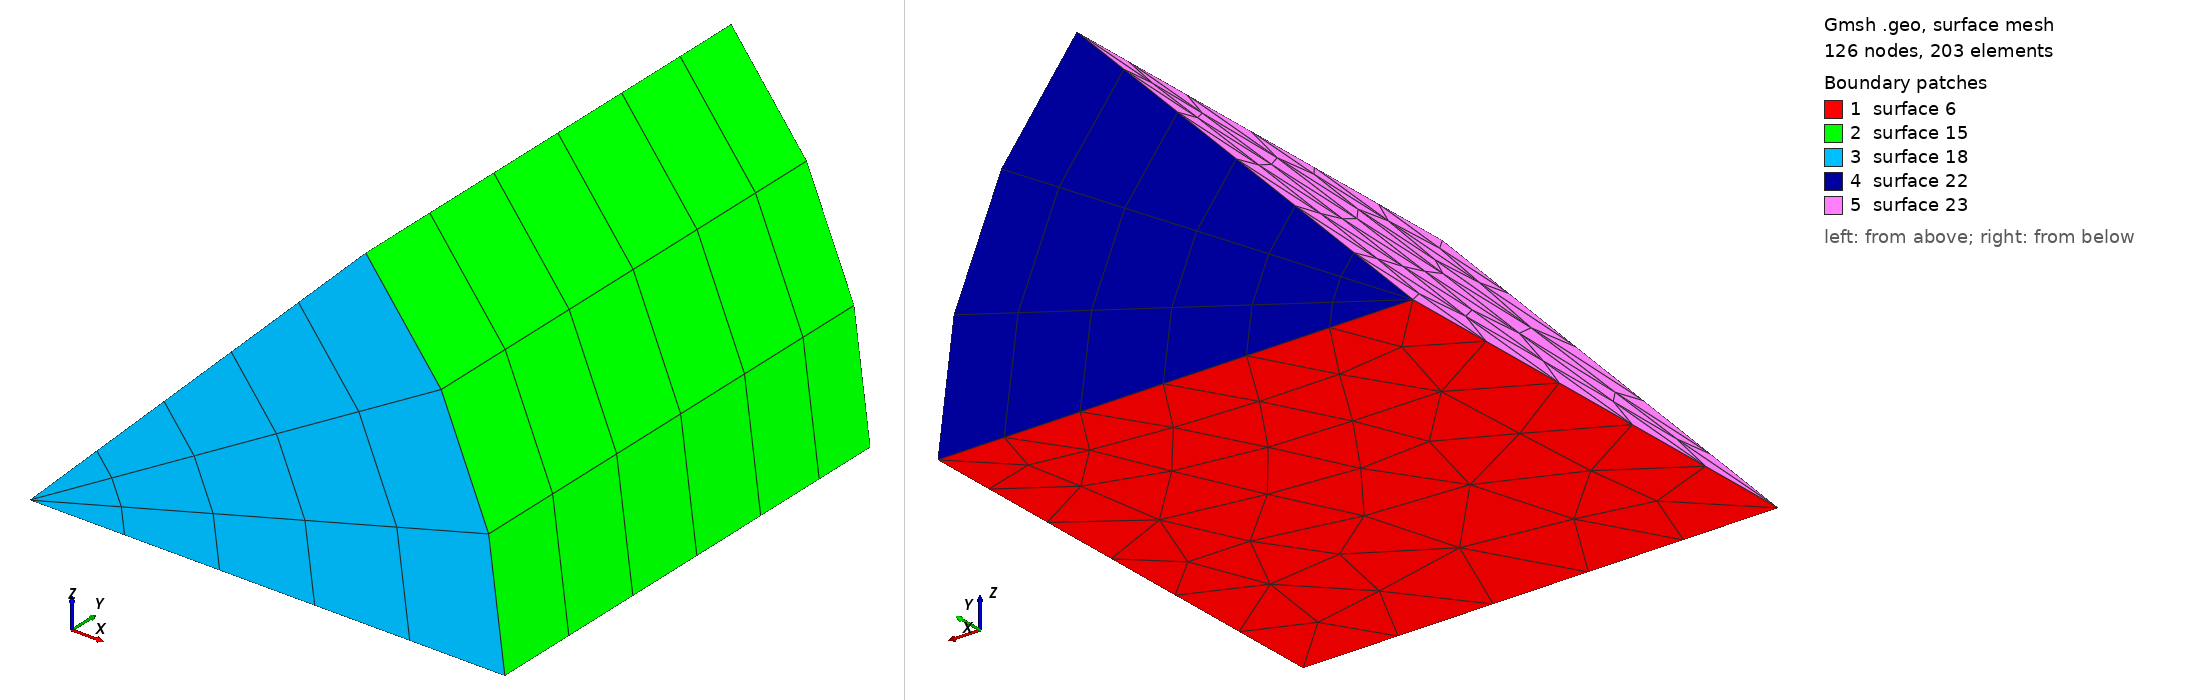

Gmsh geometry script, surface-meshed: 126 nodes, 203 surface elements. Boundary patches (legend numbers): 1 surface 6, 2 surface 15, 3 surface 18, 4 surface 22, 5 surface 23. Left view from above one corner, right view from below the opposite corner. The script declares no physical surfaces, so the legend lists its geometric surfaces. The drawing asked Gmsh for element sizes between 1% and 20% of the model's largest extent; the script's own settings can give other sizes.

=== wedge.geo (drawn) ===
// an example of mesh containing prisms, pyramids and tetrahedra

lc = 0.3;
Point(1) = {0.0,0.0,0.0,lc};
Point(2) = {1,0.0,0.0,lc};
Point(3) = {1,1,0.0,0.5*lc};
Point(4) = {0,1,0.0,lc};
Line(1) = {4,3};
Line(2) = {3,2};
Line(3) = {2,1};
Line(4) = {1,4};
Line Loop(5) = {2,3,4,1};
Plane Surface(6) = {5};
Extrude {{0,1,0}, {0,0,0}, -Pi/4}{
  Surface{6}; Layers{3,1}; Recombine;
}
